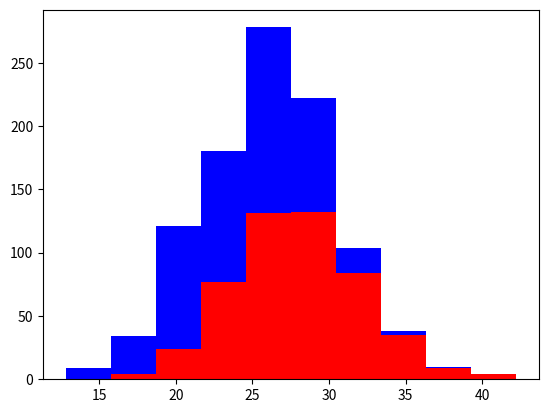

Generate this figure with matplotlib:
import  numpy as np
import matplotlib.pyplot as plt

greyhounds = 500
labradors = 500

greyhound_height = 28 + 4*np.random.randn(greyhounds)
labrador_height = 24 + 4*np.random.randn(labradors)

plt.hist([greyhound_height, labrador_height], stacked=True, color=['r','b'])
plt.show()

